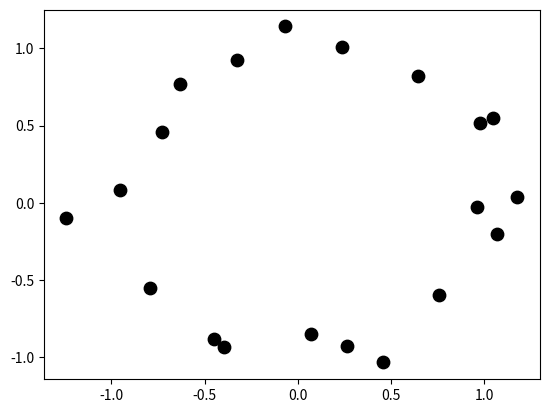

Write the Python code that produced this figure.
import numpy as np
from matplotlib import pyplot

n = 20
eps = 0.1
np.random.seed(0)

th = np.linspace(0,2*np.pi,n)

X = np.array([np.cos(th),np.sin(th)]).T + eps*np.random.randn(n,2)

fig,ax = pyplot.subplots(1,1)

ax.scatter(X[:,0], X[:,1], c='k', s=80)

# quick and dirty distance matrix.
D = np.array([[np.linalg.norm(x-y) for x in X] for y in X])

dmin,dmax = D[D!=0].min(),D.max()

###################################

fig.show()
pyplot.ion()
